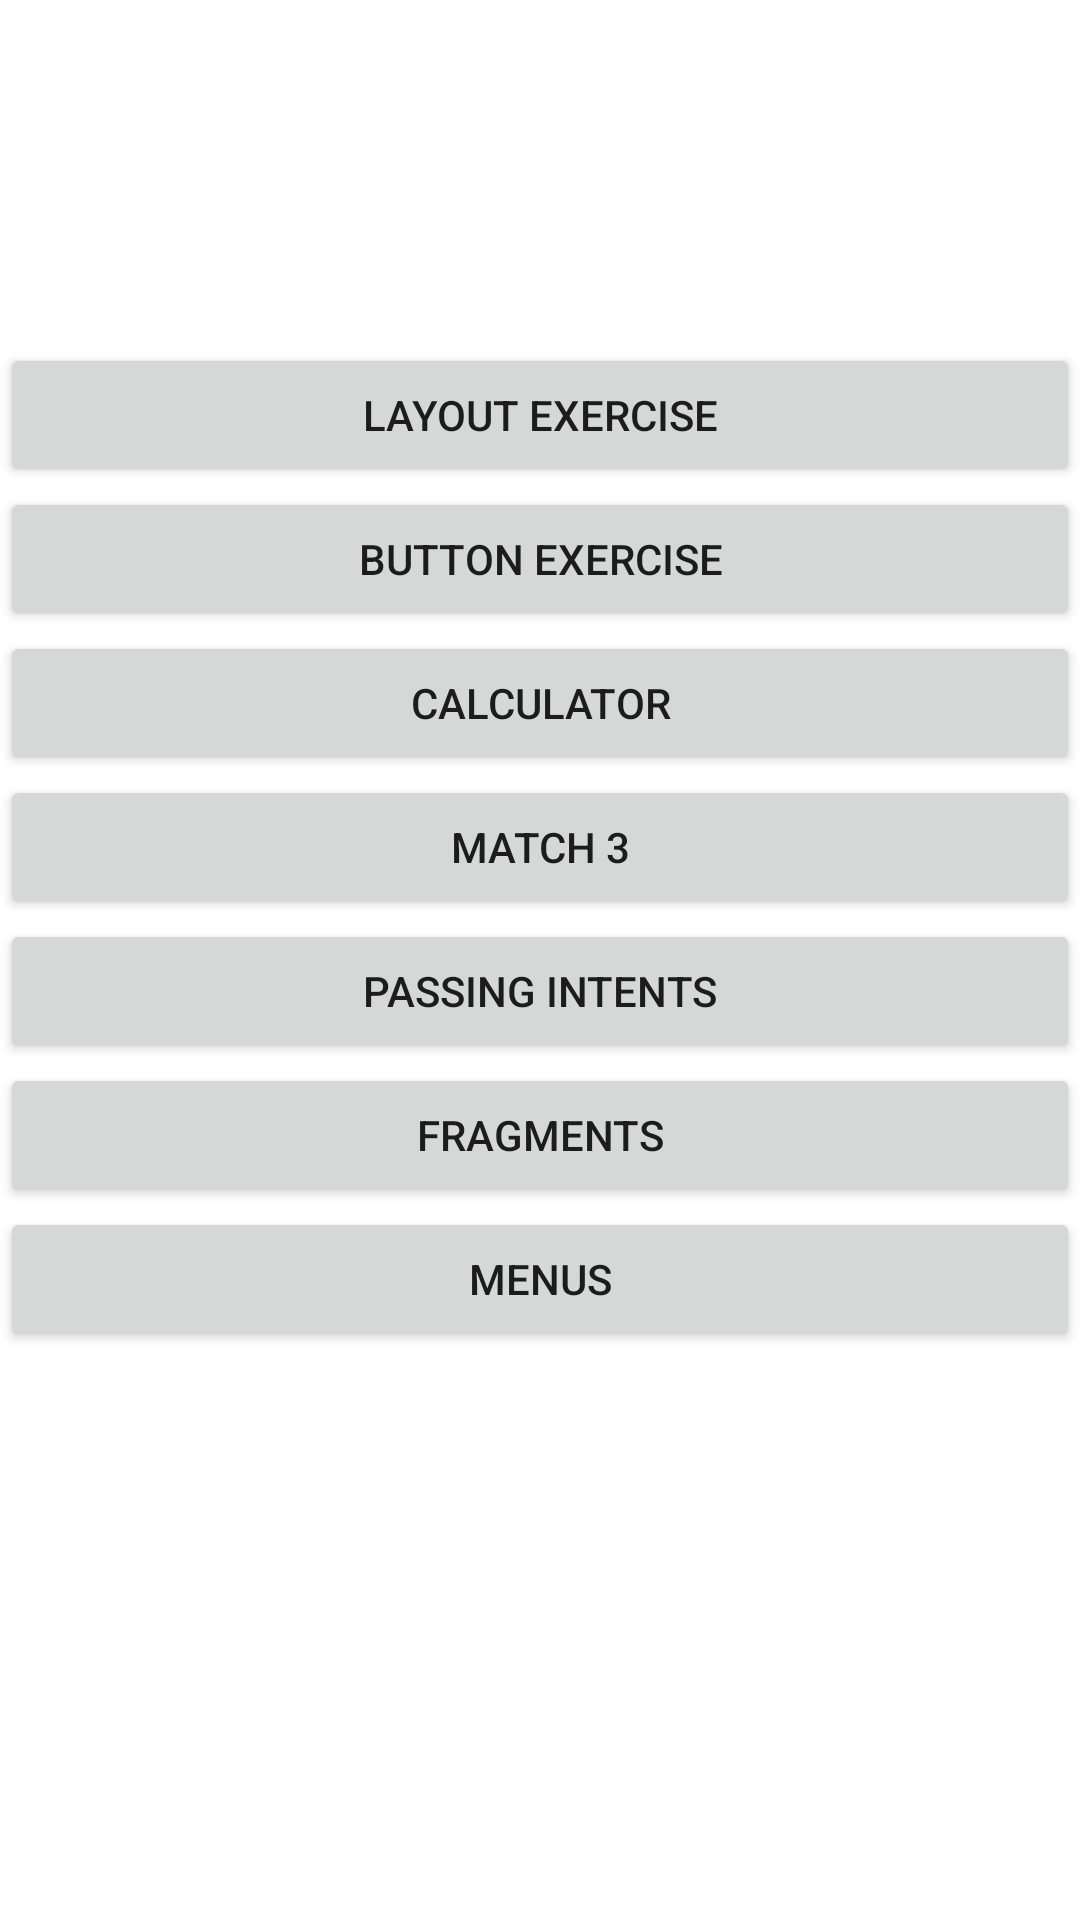

This screen was rendered from an Android layout file. Write that file and the resources it references.
<!-- AndroidManifest.xml: application theme Theme.AndroidProject_Collection -->
<!-- res/layout/activity_main.xml -->
<?xml version="1.0" encoding="utf-8"?>
<androidx.constraintlayout.widget.ConstraintLayout xmlns:android="http://schemas.android.com/apk/res/android"
    xmlns:app="http://schemas.android.com/apk/res-auto"
    xmlns:tools="http://schemas.android.com/tools"
    android:layout_width="match_parent"
    android:layout_height="match_parent"
    android:layout_marginLeft="10dp"
    android:layout_marginRight="10dp"
    tools:context=".MainActivity">

    <LinearLayout
        android:layout_width="match_parent"
        android:layout_height="wrap_content"
        android:layout_marginTop="278dp"
        android:layout_marginBottom="355dp"
        android:orientation="vertical"
        app:layout_constraintBottom_toBottomOf="parent"
        app:layout_constraintTop_toTopOf="parent"
        app:layout_constraintVertical_bias="0.498"
        tools:layout_editor_absoluteX="2dp">

        <Button
            android:id="@+id/btnTest"
            android:layout_width="match_parent"
            android:layout_height="wrap_content"
            android:text="Layout Exercise" />

        <Button
            android:id="@+id/btnValentines"
            android:layout_width="match_parent"
            android:layout_height="wrap_content"
            android:text="Button Exercise" />

        <Button
            android:id="@+id/btnCalcu"
            android:layout_width="match_parent"
            android:layout_height="wrap_content"
            android:text="Calculator" />

        <Button
            android:id="@+id/btnMatch3"
            android:layout_width="match_parent"
            android:layout_height="wrap_content"
            android:text="Match 3" />

        <Button
            android:id="@+id/btnIntents"
            android:layout_width="match_parent"
            android:layout_height="wrap_content"
            android:text="Passing Intents" />

        <Button
            android:id="@+id/btnFrags"
            android:layout_width="match_parent"
            android:layout_height="wrap_content"
            android:text="Fragments" />

        <Button
            android:id="@+id/btnMenus"
            android:layout_width="match_parent"
            android:layout_height="wrap_content"
            android:text="Menus" />

    </LinearLayout>

</androidx.constraintlayout.widget.ConstraintLayout>
<!-- resources referenced by this layout -->
<resources>
  <style name="Theme.AndroidProject_Collection" parent="Theme.MaterialComponents.DayNight.DarkActionBar">
          
          <item name="colorPrimary">@color/purple_500</item>
          <item name="colorPrimaryVariant">@color/purple_700</item>
          <item name="colorOnPrimary">@color/white</item>
          
          <item name="colorSecondary">@color/teal_200</item>
          <item name="colorSecondaryVariant">@color/teal_700</item>
          <item name="colorOnSecondary">@color/black</item>
          
          <item name="android:statusBarColor">?attr/colorPrimaryVariant</item>
          
      </style>
  <!-- not gathered from this repository: default colours our renderer supplied (Android Studio template values) -->
  <color name="purple_500">#FF6200EE</color>
  <color name="purple_700">#FF3700B3</color>
  <color name="teal_200">#FF03DAC5</color>
  <color name="teal_700">#FF018786</color>
  <color name="black">#FF000000</color>
  <color name="white">#FFFFFFFF</color>
</resources>
